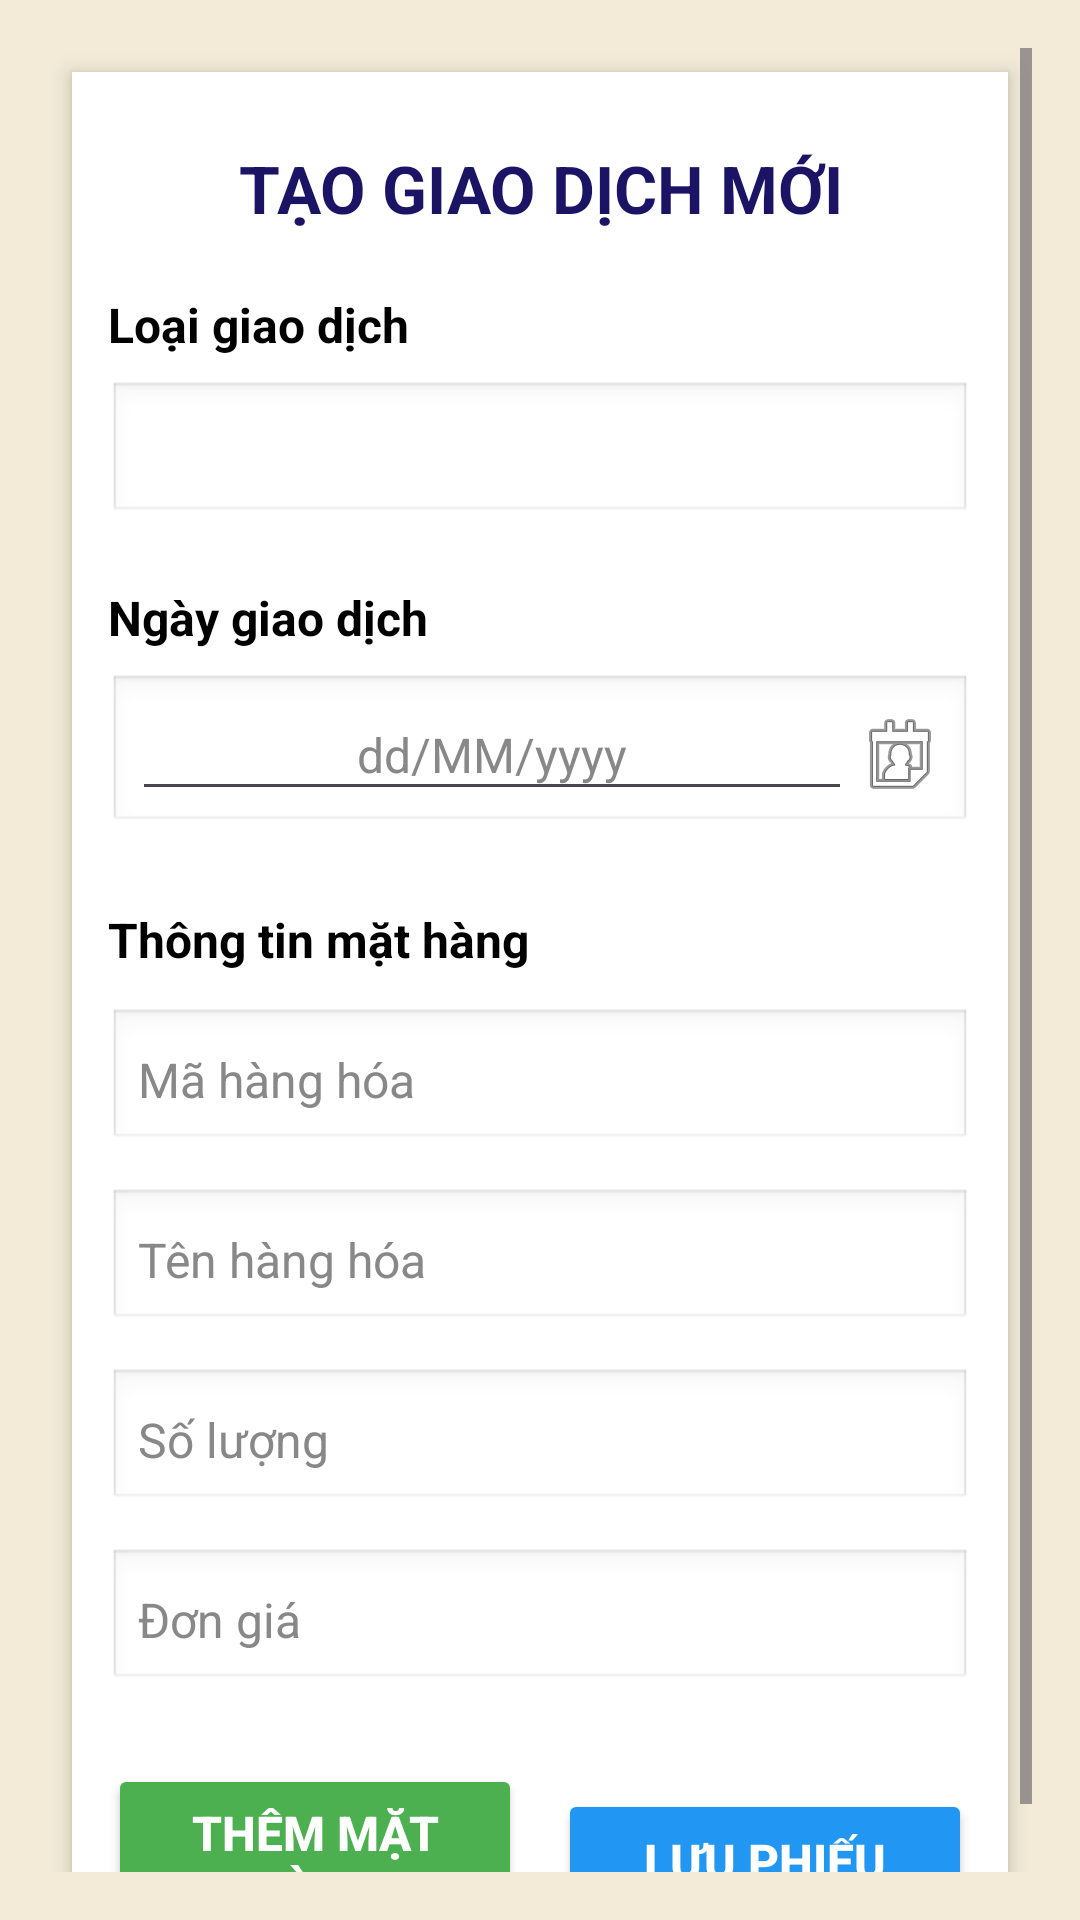

This screen was rendered from an Android layout file. Write that file and the resources it references.
<!-- AndroidManifest.xml: application theme Theme.demo -->
<!-- res/layout/activity_add_transaction.xml -->
<?xml version="1.0" encoding="utf-8"?>
<ScrollView xmlns:android="http://schemas.android.com/apk/res/android"
    android:layout_width="match_parent"
    android:layout_height="match_parent"
    android:background="#F3EBD8"
    android:padding="16dp">

    <LinearLayout
        android:layout_width="match_parent"
        android:layout_height="wrap_content"
        android:orientation="vertical"
        android:padding="12dp"
        android:background="#FFFFFF"
        android:elevation="4dp"
        android:layout_margin="8dp"
        android:layout_gravity="center_horizontal"
        android:backgroundTint="#FFFFFF">

        
        <TextView
            android:layout_width="match_parent"
            android:layout_height="wrap_content"
            android:text="TẠO GIAO DỊCH MỚI"
            android:textAlignment="center"
            android:textSize="22sp"
            android:textColor="#1B1464"
            android:textStyle="bold"
            android:layout_marginTop="12dp"
            android:layout_marginBottom="20dp" />

        
        <TextView
            android:layout_width="wrap_content"
            android:layout_height="wrap_content"
            android:text="Loại giao dịch"
            android:textStyle="bold"
            android:textColor="#000000"
            android:textSize="16sp" />

        <Spinner
            android:id="@+id/spinnerLoaiGiaoDich"
            android:layout_width="match_parent"
            android:layout_height="wrap_content"
            android:layout_marginTop="8dp"
            android:background="@android:drawable/edit_text"
            android:padding="10dp" />

        
        <TextView
            android:layout_width="wrap_content"
            android:layout_height="wrap_content"
            android:text="Ngày giao dịch"
            android:textStyle="bold"
            android:textColor="#000000"
            android:textSize="16sp"
            android:layout_marginTop="20dp" />

        <LinearLayout
            android:layout_width="match_parent"
            android:layout_height="wrap_content"
            android:layout_marginTop="8dp"
            android:orientation="horizontal"
            android:background="@android:drawable/edit_text"
            android:padding="8dp">

            <EditText
                android:id="@+id/edtNgay"
                android:layout_width="0dp"
                android:layout_height="wrap_content"
                android:layout_weight="1"
                android:hint="dd/MM/yyyy"
                android:inputType="none"
                android:textColor="#000000"
                android:textColorHint="#888888"
                android:padding="8dp"
                android:textSize="16sp"
                android:gravity="center" />

            <ImageButton
                android:id="@+id/btnDatePicker"
                android:layout_width="wrap_content"
                android:layout_height="match_parent"
                android:src="@android:drawable/ic_menu_my_calendar"
                android:background="?android:attr/selectableItemBackground"
                android:contentDescription="Chọn ngày" />
        </LinearLayout>

        
        <TextView
            android:layout_width="wrap_content"
            android:layout_height="wrap_content"
            android:text="Thông tin mặt hàng"
            android:textStyle="bold"
            android:textColor="#000000"
            android:textSize="16sp"
            android:layout_marginTop="24dp"
            android:layout_gravity="start" />

        <EditText
            android:id="@+id/edtMaHang"
            android:layout_width="match_parent"
            android:layout_height="wrap_content"
            android:hint="Mã hàng hóa"
            android:textColor="#000000"
            android:textColorHint="#888888"
            android:inputType="text"
            android:layout_marginTop="12dp"
            android:padding="10dp"
            android:textSize="16sp"
            android:background="@android:drawable/edit_text" />

        <EditText
            android:id="@+id/edtTenHang"
            android:layout_width="match_parent"
            android:layout_height="wrap_content"
            android:hint="Tên hàng hóa"
            android:inputType="text"
            android:textColor="#000000"
            android:textColorHint="#888888"
            android:layout_marginTop="12dp"
            android:padding="10dp"
            android:textSize="16sp"
            android:background="@android:drawable/edit_text" />

        <EditText
            android:id="@+id/edtSoLuong"
            android:layout_width="match_parent"
            android:layout_height="wrap_content"
            android:hint="Số lượng"
            android:inputType="number"
            android:textColor="#000000"
            android:textColorHint="#888888"
            android:layout_marginTop="12dp"
            android:padding="10dp"
            android:textSize="16sp"
            android:background="@android:drawable/edit_text" />

        <EditText
            android:id="@+id/edtDonGia"
            android:layout_width="match_parent"
            android:layout_height="wrap_content"
            android:hint="Đơn giá"
            android:inputType="numberDecimal"
            android:textColor="#000000"
            android:textColorHint="#888888"
            android:layout_marginTop="12dp"
            android:padding="10dp"
            android:textSize="16sp"
            android:background="@android:drawable/edit_text" />

        
        <LinearLayout
            android:layout_width="match_parent"
            android:layout_height="wrap_content"
            android:layout_marginTop="24dp"
            android:orientation="horizontal"
            android:gravity="center">

            <Button
                android:id="@+id/btnThemMatHang"
                android:layout_width="0dp"
                android:layout_height="wrap_content"
                android:layout_weight="1"
                android:text="Thêm mặt hàng"
                android:textStyle="bold"
                android:padding="12dp"
                android:textSize="16sp"
                android:backgroundTint="#4CAF50"
                android:textColor="#FFFFFF"
                android:layout_marginEnd="12dp" />

            <Button
                android:id="@+id/btnLuu"
                android:layout_width="0dp"
                android:layout_height="wrap_content"
                android:layout_weight="1"
                android:text="Lưu phiếu"
                android:textStyle="bold"
                android:padding="12dp"
                android:textSize="16sp"
                android:backgroundTint="#2196F3"
                android:textColor="#FFFFFF" />
        </LinearLayout>
    </LinearLayout>
</ScrollView>
<!-- resources referenced by this layout -->
<resources>
  <style name="Theme.demo" parent="Base.Theme.demo" />
  <style name="Base.Theme.demo" parent="Theme.Material3.DayNight.NoActionBar">
          
          
      </style>
</resources>
